The GitHub repository skhabiri/DeepSort_Pytorch_Yolov5 contains a labelled image folder "data" with 3 categories: bird, flat-wing drone, quadcopter. Examples follow, each with its label.

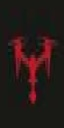
Label: quadcopter

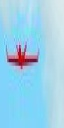
Label: flat-wing drone

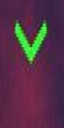
Label: bird

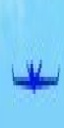
Label: flat-wing drone

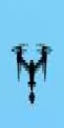
Label: quadcopter

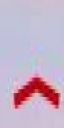
Label: bird
